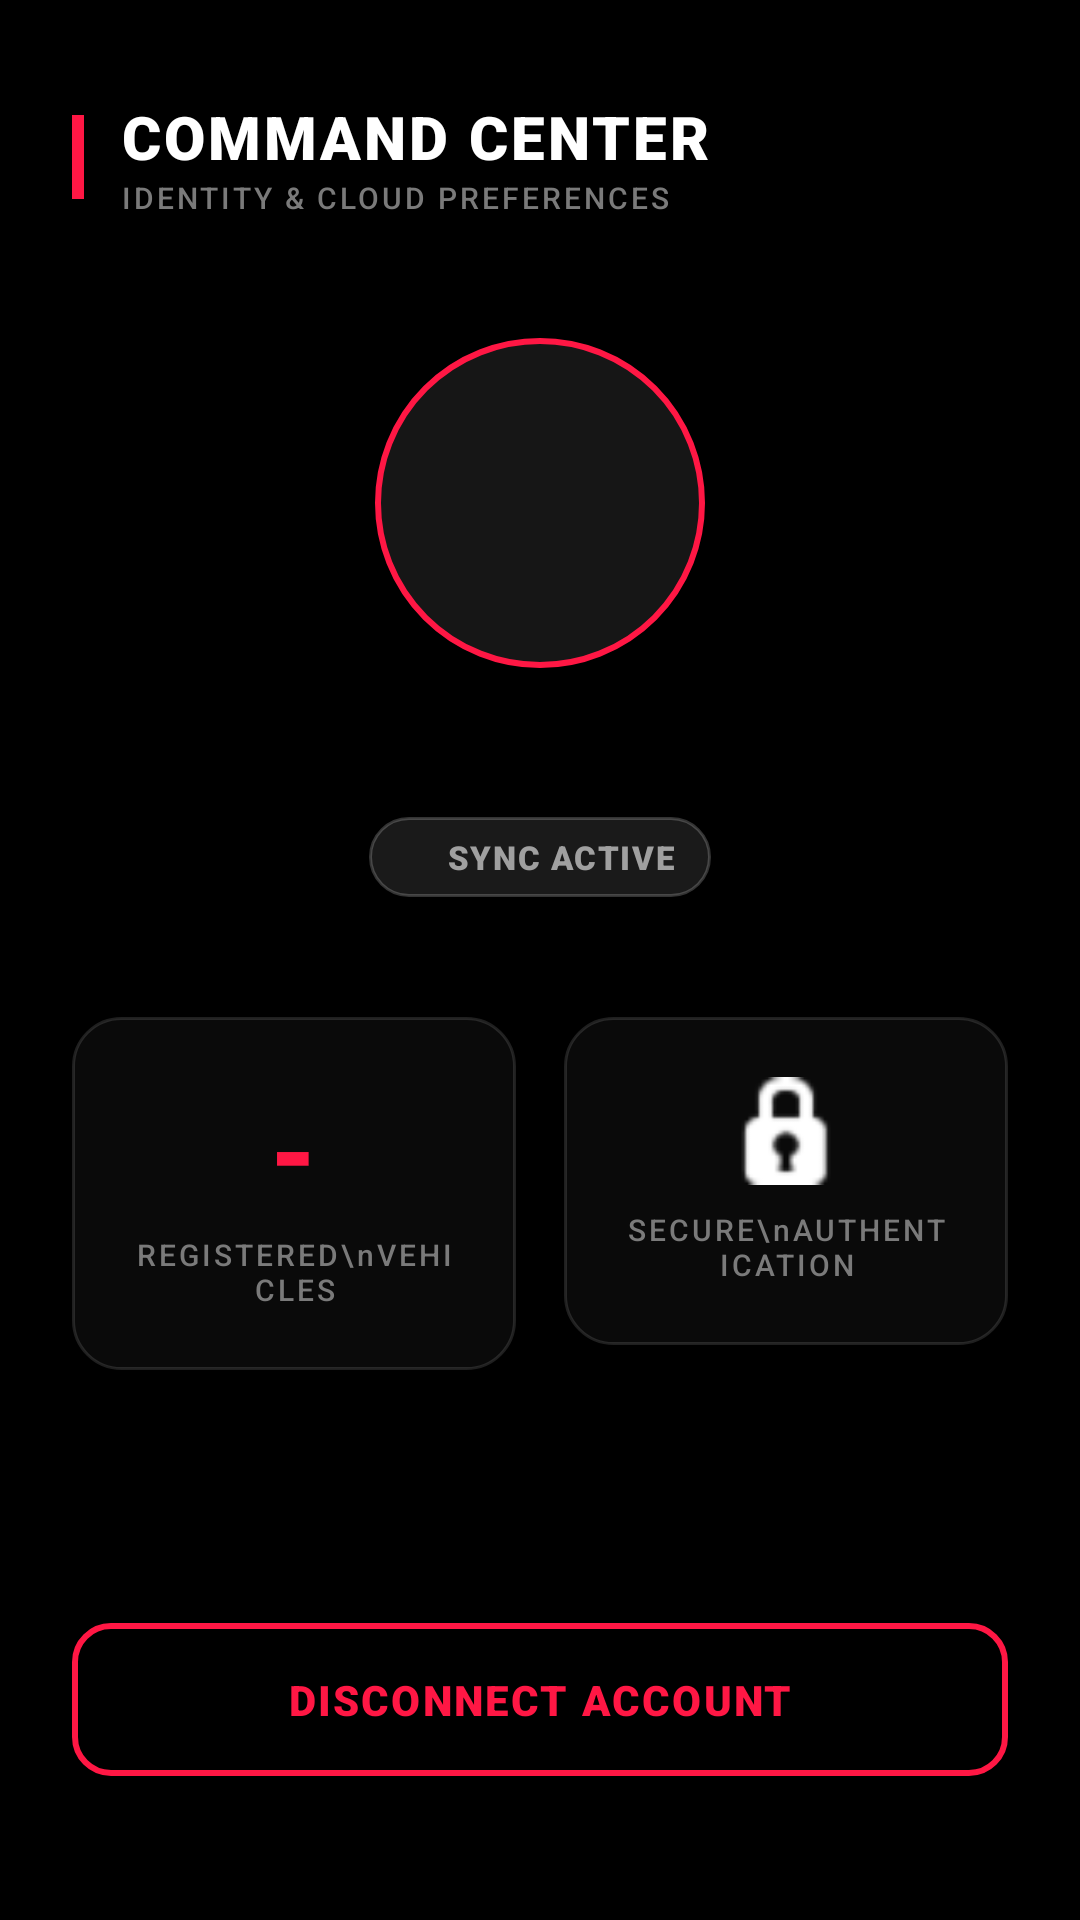

This screen was rendered from an Android layout file. Write that file and the resources it references.
<!-- AndroidManifest.xml: application theme Theme.MotoPing -->
<!-- res/layout/activity_profile.xml -->
<?xml version="1.0" encoding="utf-8"?>
<androidx.constraintlayout.widget.ConstraintLayout
    xmlns:android="http://schemas.android.com/apk/res/android"
    xmlns:app="http://schemas.android.com/apk/res-auto"
    android:id="@+id/main"
    android:layout_width="match_parent"
    android:layout_height="match_parent"
    android:background="@color/oled_background"
    android:paddingHorizontal="24dp">

    <LinearLayout
        android:id="@+id/headerContainer"
        android:layout_width="wrap_content"
        android:layout_height="wrap_content"
        android:layout_marginTop="32dp"
        android:orientation="horizontal"
        android:gravity="center_vertical"
        app:layout_constraintTop_toTopOf="parent"
        app:layout_constraintStart_toStartOf="parent">

        <View
            android:layout_width="4dp"
            android:layout_height="28dp"
            android:background="#FF1744"
            android:layout_marginEnd="12dp" />

        <LinearLayout
            android:layout_width="wrap_content"
            android:layout_height="wrap_content"
            android:orientation="vertical">
            <TextView
                android:layout_width="wrap_content"
                android:layout_height="wrap_content"
                android:text="COMMAND CENTER"
                android:fontFamily="sans-serif-black"
                android:letterSpacing="0.05"
                android:textSize="20sp"
                android:textColor="@color/white" />
            <TextView
                android:layout_width="wrap_content"
                android:layout_height="wrap_content"
                android:text="IDENTITY &amp; CLOUD PREFERENCES"
                android:fontFamily="sans-serif-medium"
                android:letterSpacing="0.1"
                android:textSize="10sp"
                android:textColor="#7A7A7A" />
        </LinearLayout>
    </LinearLayout>

    <FrameLayout
        android:id="@+id/avatarContainer"
        android:layout_width="110dp"
        android:layout_height="110dp"
        android:layout_marginTop="40dp"
        android:background="@drawable/circle_bg"
        app:layout_constraintTop_toBottomOf="@id/headerContainer"
        app:layout_constraintStart_toStartOf="parent"
        app:layout_constraintEnd_toEndOf="parent">

        <ImageView
            android:id="@+id/imgAvatar"
            android:layout_width="100dp"
            android:layout_height="100dp"
            android:layout_gravity="center"
            android:src="@android:drawable/sym_def_app_icon" />
    </FrameLayout>

    <TextView
        android:id="@+id/textUserEmail"
        android:layout_width="wrap_content"
        android:layout_height="wrap_content"
        android:layout_marginTop="16dp"
        android:textColor="@color/white"
        android:textSize="16sp"
        android:fontFamily="sans-serif-medium"
        app:layout_constraintTop_toBottomOf="@id/avatarContainer"
        app:layout_constraintStart_toStartOf="parent"
        app:layout_constraintEnd_toEndOf="parent" />

    <LinearLayout
        android:id="@+id/syncStatusBadge"
        android:layout_width="wrap_content"
        android:layout_height="wrap_content"
        android:layout_marginTop="12dp"
        android:background="@drawable/badge_bg"
        android:paddingHorizontal="12dp"
        android:paddingVertical="6dp"
        android:gravity="center"
        android:orientation="horizontal"
        app:layout_constraintTop_toBottomOf="@id/textUserEmail"
        app:layout_constraintStart_toStartOf="parent"
        app:layout_constraintEnd_toEndOf="parent">

        <View
            android:layout_width="8dp"
            android:layout_height="8dp"
            android:layout_marginEnd="6dp"
            android:background="@drawable/dot_green" />

        <TextView
            android:id="@+id/textMemberSince"
            android:layout_width="wrap_content"
            android:layout_height="wrap_content"
            android:text="SYNC ACTIVE"
            android:textColor="#A0A0A0"
            android:textSize="11sp"
            android:fontFamily="sans-serif-black"
            android:letterSpacing="0.05" />
    </LinearLayout>

    <LinearLayout
        android:id="@+id/statsContainer"
        android:layout_width="match_parent"
        android:layout_height="wrap_content"
        android:layout_marginTop="40dp"
        android:orientation="horizontal"
        android:baselineAligned="false"
        app:layout_constraintTop_toBottomOf="@id/syncStatusBadge">

        <LinearLayout
            android:layout_width="0dp"
            android:layout_height="wrap_content"
            android:layout_weight="1"
            android:layout_marginEnd="8dp"
            android:background="@drawable/card_outline_bg"
            android:padding="20dp"
            android:gravity="center"
            android:orientation="vertical">

            <TextView
                android:id="@+id/textVehicleCount"
                android:layout_width="wrap_content"
                android:layout_height="wrap_content"
                android:text="-"
                android:textSize="36sp"
                android:fontFamily="sans-serif-black"
                android:textColor="#FF1744" />

            <TextView
                android:layout_width="wrap_content"
                android:layout_height="wrap_content"
                android:layout_marginTop="4dp"
                android:text="REGISTERED\nVEHICLES"
                android:textAlignment="center"
                android:textColor="#7A7A7A"
                android:textSize="10sp"
                android:fontFamily="sans-serif-medium"
                android:letterSpacing="0.1"/>
        </LinearLayout>

        <LinearLayout
            android:layout_width="0dp"
            android:layout_height="wrap_content"
            android:layout_weight="1"
            android:layout_marginStart="8dp"
            android:background="@drawable/card_outline_bg"
            android:padding="20dp"
            android:gravity="center"
            android:orientation="vertical">

            <ImageView
                android:layout_width="36dp"
                android:layout_height="36dp"
                android:src="@android:drawable/ic_secure"
                app:tint="@color/white"
                android:layout_marginBottom="4dp"/>

            <TextView
                android:layout_width="wrap_content"
                android:layout_height="wrap_content"
                android:layout_marginTop="4dp"
                android:text="SECURE\nAUTHENTICATION"
                android:textAlignment="center"
                android:textColor="#7A7A7A"
                android:textSize="10sp"
                android:fontFamily="sans-serif-medium"
                android:letterSpacing="0.1"/>
        </LinearLayout>
    </LinearLayout>

    <Button
        android:id="@+id/btnLogout"
        android:layout_width="match_parent"
        android:layout_height="wrap_content"
        android:layout_marginBottom="48dp"
        android:text="DISCONNECT ACCOUNT"
        android:textColor="#FF1744"
        android:background="@drawable/btn_outline_red"
        android:fontFamily="sans-serif-black"
        android:letterSpacing="0.05"
        android:padding="16dp"
        app:layout_constraintBottom_toBottomOf="parent" />

</androidx.constraintlayout.widget.ConstraintLayout>
<!-- resources referenced by this layout -->
<resources>
  <color name="oled_background">#000000</color>
  <color name="white">#FFFFFF</color>
  <!-- drawable badge_bg (drawable) -->
  <shape xmlns:android="http://schemas.android.com/apk/res/android">
      <solid android:color="#1A1A1A"/>
      <corners android:radius="50dp"/>
      <stroke android:width="1dp" android:color="#33FFFFFF"/>
  </shape>
  <!-- drawable btn_outline_red (drawable) -->
  <shape xmlns:android="http://schemas.android.com/apk/res/android">
      <solid android:color="@android:color/transparent"/>
      <corners android:radius="12dp"/>
      <stroke android:width="2dp" android:color="#FF1744"/>
  </shape>
  <!-- drawable card_outline_bg (drawable) -->
  <shape xmlns:android="http://schemas.android.com/apk/res/android">
      <solid android:color="#0A0A0A"/>
      <corners android:radius="16dp"/>
      <stroke android:width="1dp" android:color="#1FFFFFFF"/>
  </shape>
  <!-- drawable circle_bg (drawable) -->
  <shape xmlns:android="http://schemas.android.com/apk/res/android"
      android:shape="oval">
      <solid android:color="#161616"/>
      <stroke android:width="2dp" android:color="#FF1744"/>
  </shape>
  <style name="Theme.MotoPing" parent="Base.Theme.MotoPing" />
  <style name="Base.Theme.MotoPing" parent="Theme.Material3.DayNight.NoActionBar">
          <item name="android:statusBarColor">@color/oled_background</item>
          <item name="android:windowBackground">@color/oled_background</item>
          <item name="android:navigationBarColor">@color/oled_background</item>
      </style>
</resources>
